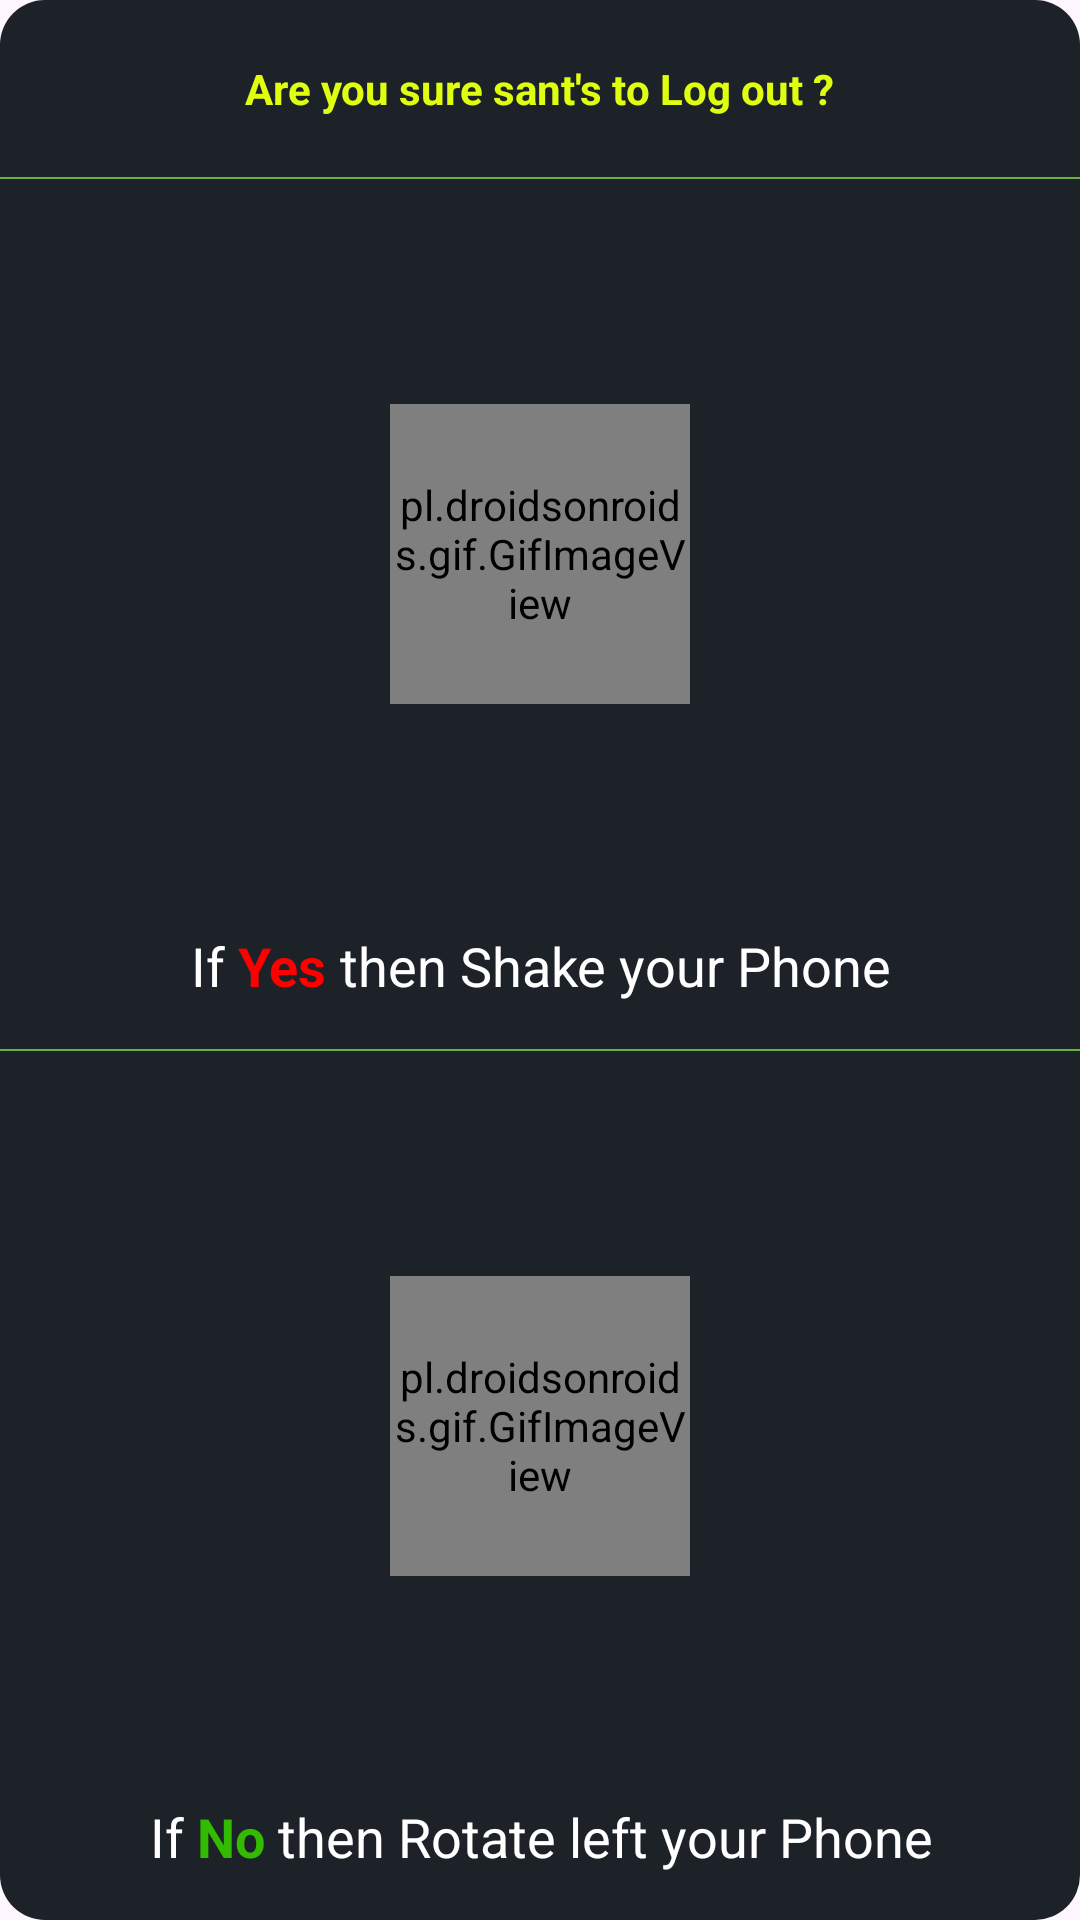

Layout XML and referenced resources for this Android screen:
<!-- AndroidManifest.xml: application theme Theme.Falcon -->
<!-- res/layout/log_out_box.xml -->
<?xml version="1.0" encoding="utf-8"?>
<androidx.cardview.widget.CardView
    xmlns:android="http://schemas.android.com/apk/res/android"
    xmlns:app="http://schemas.android.com/apk/res-auto"
    xmlns:tools="http://schemas.android.com/tools"
    android:outlineAmbientShadowColor="@android:color/transparent"
    android:outlineSpotShadowColor="@android:color/transparent"
    app:cardBackgroundColor="@android:color/transparent"
    app:cardPreventCornerOverlap="true"
    android:layout_width="@dimen/_230sdp"
    android:layout_height="@dimen/_320sdp"
    app:cardCornerRadius="15dp">

        <LinearLayout
            android:layout_width="match_parent"
            android:layout_height="match_parent"
            android:background="@color/grey1"
            android:orientation="vertical">
            <TextView
                android:layout_width="wrap_content"
                android:layout_height="wrap_content"
                android:layout_gravity="center"
                android:textColor="@color/green1"
                android:textStyle="bold"
                android:layout_margin="20dp"
                android:textSize="14sp"
                android:text="Are you sure sant's to Log out ?"/>
            <LinearLayout
                android:layout_width="match_parent"
                android:layout_height="wrap_content"
                android:background="@drawable/line"/>
            <androidx.constraintlayout.widget.ConstraintLayout
                android:layout_width="match_parent"
                android:layout_height="match_parent"
                android:layout_weight="1">

                <pl.droidsonroids.gif.GifImageView
                    android:layout_width="100dp"
                    android:layout_height="100dp"
                    android:background="@color/grey1"
                    android:src="@drawable/shake_mobile"
                    app:layout_constraintBottom_toTopOf="@+id/linearLayout4"
                    app:layout_constraintEnd_toEndOf="parent"
                    app:layout_constraintStart_toStartOf="parent"
                    app:layout_constraintTop_toTopOf="parent" />

                <LinearLayout
                    android:id="@+id/linearLayout4"
                    android:layout_width="wrap_content"
                    android:layout_height="30dp"
                    android:layout_marginBottom="10dp"
                    android:orientation="horizontal"
                    app:layout_constraintBottom_toBottomOf="parent"
                    app:layout_constraintEnd_toEndOf="parent"
                    app:layout_constraintHorizontal_bias="0.504"
                    app:layout_constraintStart_toStartOf="parent">

                    <TextView
                        android:layout_width="wrap_content"
                        android:layout_height="wrap_content"
                        android:textSize="18sp"
                        android:textColor="@color/white"
                        android:text="If " />

                    <TextView
                        android:layout_width="wrap_content"
                        android:layout_height="wrap_content"
                        android:textStyle="bold"
                        android:textSize="18sp"
                        android:text="Yes"
                        android:textColor="#FF0000" />

                    <TextView
                        android:layout_width="wrap_content"
                        android:layout_height="wrap_content"
                        android:textSize="18sp"
                        android:textColor="@color/white"
                        android:text=" then Shake your Phone" />
                </LinearLayout>
            </androidx.constraintlayout.widget.ConstraintLayout>
            <LinearLayout
                android:layout_width="match_parent"
                android:layout_height="wrap_content"
                android:background="@drawable/line"/>
            <androidx.constraintlayout.widget.ConstraintLayout
                android:layout_width="match_parent"
                android:layout_height="match_parent"
                android:layout_weight="1">
                <pl.droidsonroids.gif.GifImageView
                    android:layout_width="100dp"
                    android:layout_height="100dp"
                    android:background="@color/grey1"
                    android:src="@drawable/rotate_mobile"
                    app:layout_constraintBottom_toTopOf="@+id/linearLayout5"
                    app:layout_constraintEnd_toEndOf="parent"
                    app:layout_constraintStart_toStartOf="parent"
                    app:layout_constraintTop_toTopOf="parent" />

                <LinearLayout
                    android:id="@+id/linearLayout5"
                    android:layout_width="wrap_content"
                    android:layout_height="30dp"
                    android:layout_marginBottom="10dp"
                    android:orientation="horizontal"
                    app:layout_constraintBottom_toBottomOf="parent"
                    app:layout_constraintEnd_toEndOf="parent"
                    app:layout_constraintHorizontal_bias="0.504"
                    app:layout_constraintStart_toStartOf="parent">

                    <TextView
                        android:layout_width="wrap_content"
                        android:layout_height="wrap_content"
                        android:textSize="18sp"
                        android:textColor="@color/white"
                        android:text="If " />

                    <TextView
                        android:layout_width="wrap_content"
                        android:layout_height="wrap_content"
                        android:textStyle="bold"
                        android:textSize="18sp"
                        android:text="No"
                        android:textColor="#32BB00" />

                    <TextView
                        android:layout_width="wrap_content"
                        android:layout_height="wrap_content"
                        android:textSize="18sp"
                        android:textColor="@color/white"
                        android:text=" then Rotate left your Phone" />
                </LinearLayout>
            </androidx.constraintlayout.widget.ConstraintLayout>
        </LinearLayout>
</androidx.cardview.widget.CardView>
<!-- resources referenced by this layout -->
<resources>
  <color name="green1">#E0FE10</color>
  <color name="grey1">#1C2227</color>
  <color name="white">#FFFFFFFF</color>
  <!-- drawable line (drawable) -->
  <?xml version="1.0" encoding="utf-8"?>
  <selector xmlns:android="http://schemas.android.com/apk/res/android">
      <item>
          <shape android:shape="rectangle">
              <solid android:color="#DC75CA4B" />
              <size android:width="1000dp" android:height="0.8dp"/>
          </shape>
      </item>
  </selector>
  <style name="Theme.Falcon" parent="Base.Theme.Falcon" />
  <style name="Base.Theme.Falcon" parent="Theme.Material3.DayNight.NoActionBar">
          <item name="colorPrimary">@color/grey1</item>
      </style>
</resources>
